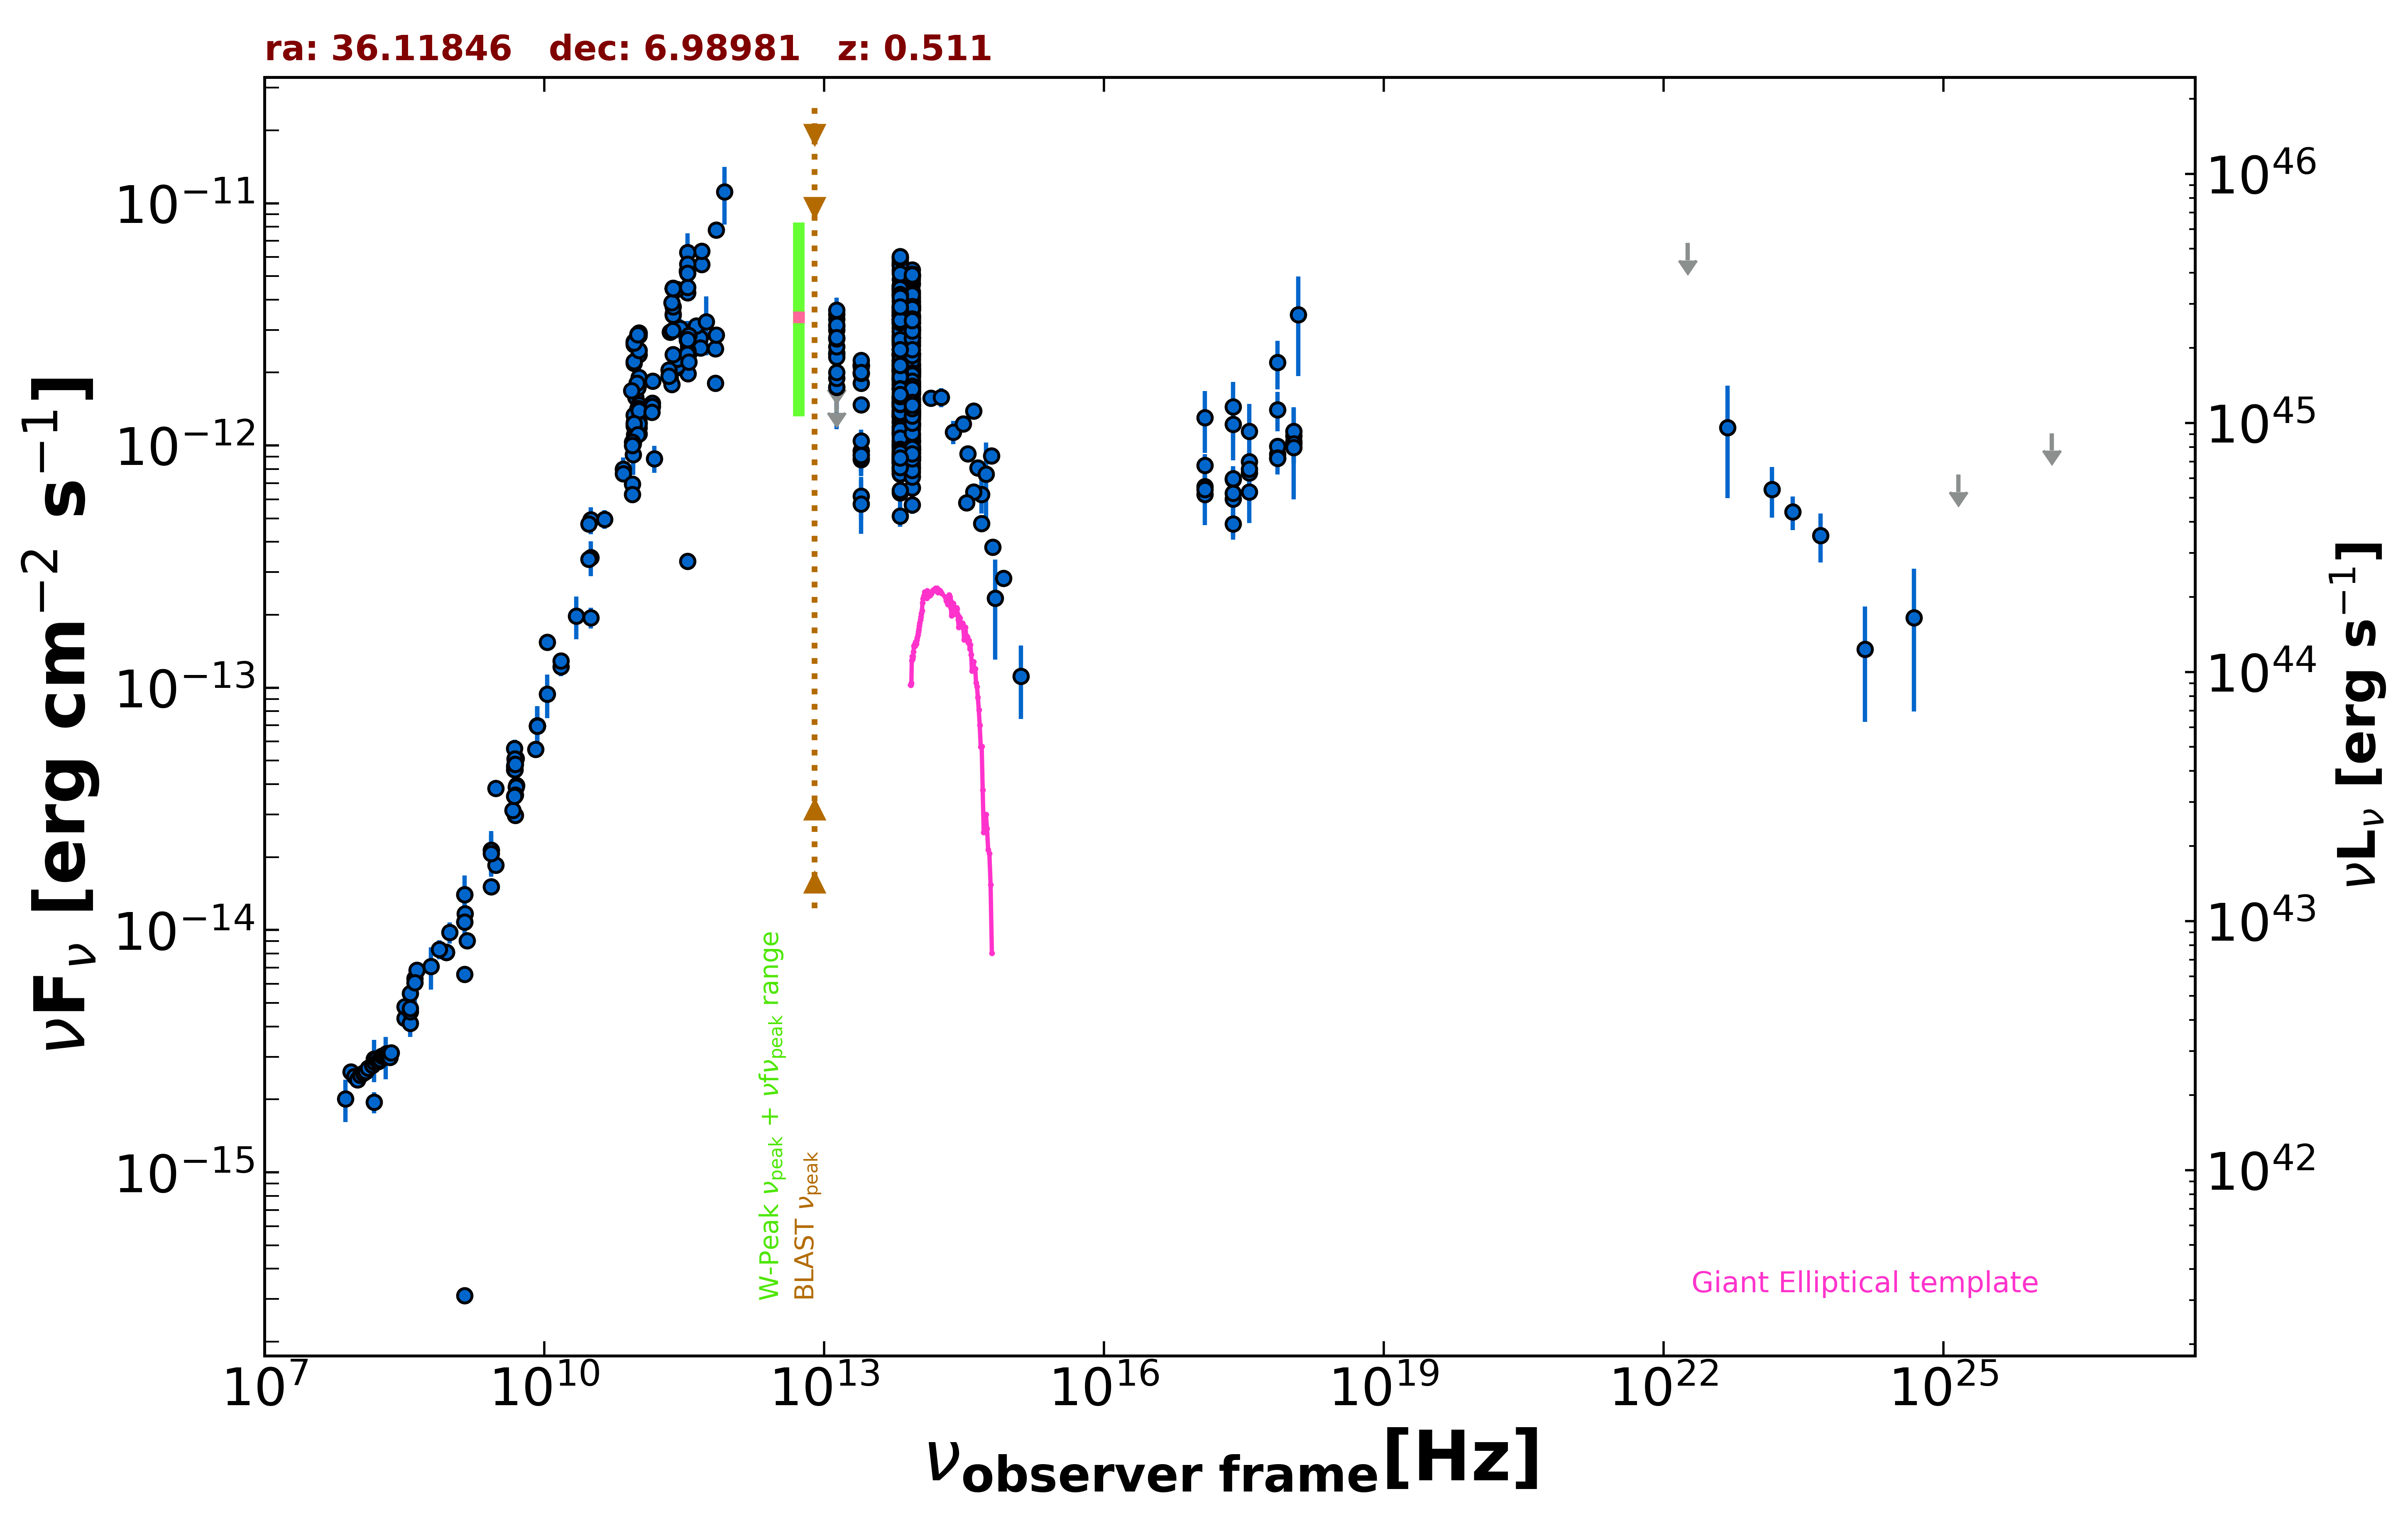

The table this chart was drawn from, first rows:
freq., flux, err_flux, MJD_start, MJD_end, flag, catalog, reference
1.400e+09, 6.573e-15, 5.000e-18, 55000, 55000, , FIRST, White et al. 1997  ApJ  475 479
1.400e+09, 3.094e-16, 5.400e-18, 55000, 55000, , FIRST, White et al. 1997  ApJ  475 479
1.400e+09, 1.080e-14, 4.250e-16, 55000, 55000, , NVSS, Condon et al. 1998  AJ  115  1693
8.870e+08, 8.102e-15, 5.720e-16, 55000, 55000, , RACS, Hale et al. 2021  PASA  38  e058
8.870e+08, 8.102e-15, 5.720e-16, 55000, 55000, , RACS, Hale et al. 2021  PASA  38  e058
8.870e+08, 8.102e-15, 5.720e-16, 55000, 55000, , RACS, Hale et al. 2021  PASA  38  e058
3.000e+09, 3.842e-14, 1.500e-16, 55000, 55000, , VLASSQL, Gordon et al. 2021  ApJS  255  30
3.000e+09, 1.853e-14, 2.000e-17, 55000, 55000, , VLASSQL, Gordon et al. 2021  ApJS  255  30
2.418e+17, 1.444e-12, 3.870e-13, 55000, 55000, , XMMSL2, Saxton et al. 2008  A&A  480  611
7.253e+17, 2.206e-12, 5.020e-13, 55000, 55000, , XMMSL2, Saxton et al. 2008  A&A  480  611
1.209e+18, 3.462e-12, 1.529e-12, 55000, 55000, , XMMSL2, Saxton et al. 2008  A&A  480  611
2.418e+17, 6.007e-13, 1.928e-13, 55000, 55000, , RASS, Boller et al. 2016  A&A  103  1
2.418e+17, 7.237e-13, 7.885e-14, 56358, 56465, , 1OUSX, Giommi et al. in preparation
1.209e+17, 6.765e-13, 7.610e-14, 56358, 56465, , 1OUSX, Giommi et al. in preparation
3.627e+17, 7.709e-13, 8.160e-14, 56358, 56465, , 1OUSX, Giommi et al. in preparation
7.253e+17, 9.215e-13, 5.925e-14, 56358, 56465, , 1OUSX, Giommi et al. in preparation
1.088e+18, 1.041e-12, 1.242e-13, 56358, 56465, , 1OUSX, Giommi et al. in preparation
7.253e+17, 9.911e-13, 6.675e-14, 55000, 55000, , 2SXPS, Evans et al. 2020  ApJS  247  54
1.209e+17, 8.280e-13, 9.365e-14, 55000, 55000, , 2SXPS, Evans et al. 2020  ApJS  247  54
3.627e+17, 8.576e-13, 9.465e-14, 55000, 55000, , 2SXPS, Evans et al. 2020  ApJS  247  54
1.088e+18, 1.094e-12, 1.400e-13, 55000, 55000, , 2SXPS, Evans et al. 2020  ApJS  247  54
2.418e+17, 4.745e-13, 5.320e-14, 55000, 55000, , IPC2E, Harris et al. 1990  VizieR  IX/13/2e
1.500e+08, 1.949e-15, 1.950e-16, 55000, 55000, , TGSS150, Intema et al. 2017  A&A  598  A781
8.400e+09, 6.943e-14, 0.000e+00, 55000, 55000, , CRATES, Healey et al. 2007  ApJS  171  61
4.800e+09, 4.747e-14, 4.225e-15, 55000, 55000, , GB6, Gregory et al. 1996  ApJS  103  427
4.800e+09, 4.598e-14, 6.385e-15, 55000, 55000, , GB87, Gregory et al. 1992  VizieR  VIII/14/j20…
4.885e+09, 2.980e-14, 1.465e-15, 55000, 55000, , KUEHR, Kuehr et al. 1981  A&AS  45  367
1.484e+09, 9.052e-15, 4.455e-16, 55000, 55000, , KUEHR, Kuehr et al. 1981  A&AS  45  367
3.140e+10, 3.454e-13, 5.650e-14, 55000, 55000, , KUEHR, Kuehr et al. 1981  A&AS  45  367
4.080e+08, 6.324e-15, 8.570e-16, 55000, 55000, , KUEHR, Kuehr et al. 1981  A&AS  45  367
4.585e+09, 3.118e-14, 1.835e-15, 55000, 55000, , KUEHR, Kuehr et al. 1981  A&AS  45  367
3.180e+08, 4.325e-15, 2.225e-16, 55000, 55000, , KUEHR, Kuehr et al. 1981  A&AS  45  367
1.506e+10, 1.220e-13, 1.055e-14, 55000, 55000, , KUEHR, Kuehr et al. 1981  A&AS  45  367
7.500e+08, 8.325e-15, 7.500e-16, 55000, 55000, , KUEHR, Kuehr et al. 1981  A&AS  45  367
3.140e+10, 1.947e-13, 1.885e-14, 55000, 55000, , KUEHR, Kuehr et al. 1981  A&AS  45  367
3.650e+08, 5.475e-15, 8.400e-16, 55000, 55000, , KUEHR, Kuehr et al. 1981  A&AS  45  367
2.695e+09, 1.509e-14, 8.100e-16, 55000, 55000, , KUEHR, Kuehr et al. 1981  A&AS  45  367
1.070e+10, 1.540e-13, 5.350e-15, 55000, 55000, , KUEHR, Kuehr et al. 1981  A&AS  45  367
3.140e+10, 4.930e-13, 6.280e-14, 55000, 55000, , KUEHR, Kuehr et al. 1981  A&AS  45  367
8.085e+09, 5.579e-14, 3.235e-15, 55000, 55000, , KUEHR, Kuehr et al. 1981  A&AS  45  367
9.680e+08, 9.777e-15, 9.655e-16, 55000, 55000, , KUEHR, Kuehr et al. 1981  A&AS  45  367
3.650e+08, 4.124e-15, 5.105e-16, 55000, 55000, , KUEHR, Kuehr et al. 1981  A&AS  45  367
9.000e+10, 1.017e-12, 2.070e-13, 55000, 55000, , KUEHR, Kuehr et al. 1981  A&AS  45  367
2.700e+09, 2.133e-14, 1.890e-15, 55000, 55000, , KUEHR, Kuehr et al. 1981  A&AS  45  367
5.009e+09, 3.957e-14, 3.510e-15, 55000, 55000, , KUEHR, Kuehr et al. 1981  A&AS  45  367
3.180e+08, 4.834e-15, 2.545e-16, 55000, 55000, , KUEHR, Kuehr et al. 1981  A&AS  45  367
4.300e+08, 6.837e-15, 3.870e-16, 55000, 55000, , KUEHR, Kuehr et al. 1981  A&AS  45  367
1.500e+10, 1.290e-13, 7.500e-15, 55000, 55000, , KUEHR, Kuehr et al. 1981  A&AS  45  367
5.000e+09, 5.100e-14, 1.500e-15, 55000, 55000, , KUEHR, Kuehr et al. 1981  A&AS  45  367
9.000e+10, 9.180e-13, 1.620e-13, 55000, 55000, , KUEHR, Kuehr et al. 1981  A&AS  45  367
1.410e+09, 1.170e-14, 1.400e-16, 55000, 55000, , KUEHR, Kuehr et al. 1981  A&AS  45  367
4.850e+09, 4.593e-14, 0.000e+00, 55000, 55000, , NORTH20, White and Becker  1992  ApJS  79  331
1.400e+09, 1.403e-14, 0.000e+00, 55000, 55000, , NORTH20, White and Becker  1992  ApJS  79  331
3.650e+08, 4.610e-15, 0.000e+00, 55000, 55000, , NORTH20, White and Becker  1992  ApJS  79  331
4.800e+09, 5.626e-14, 2.975e-15, 55000, 55000, , PMN, Griffith et al. 1993-1996  VizieR  VIII/…
9.146e+10, 2.186e-12, 1.100e-13, 56657, 56657, , ALMA, Bonato et al. 2019  MNRAS  485  1188
1.035e+11, 2.370e-12, 1.760e-13, 56657, 56657, , ALMA, Bonato et al. 2019  MNRAS  485  1188
3.383e+11, 4.461e-12, 2.230e-13, 56820, 56820, , ALMA, Bonato et al. 2019  MNRAS  485  1188
3.383e+11, 5.244e-12, 2.620e-13, 56823, 56823, , ALMA, Bonato et al. 2019  MNRAS  485  1188
3.435e+11, 4.272e-12, 2.140e-13, 56837, 56837, , ALMA, Bonato et al. 2019  MNRAS  485  1188
... 763 more rows
